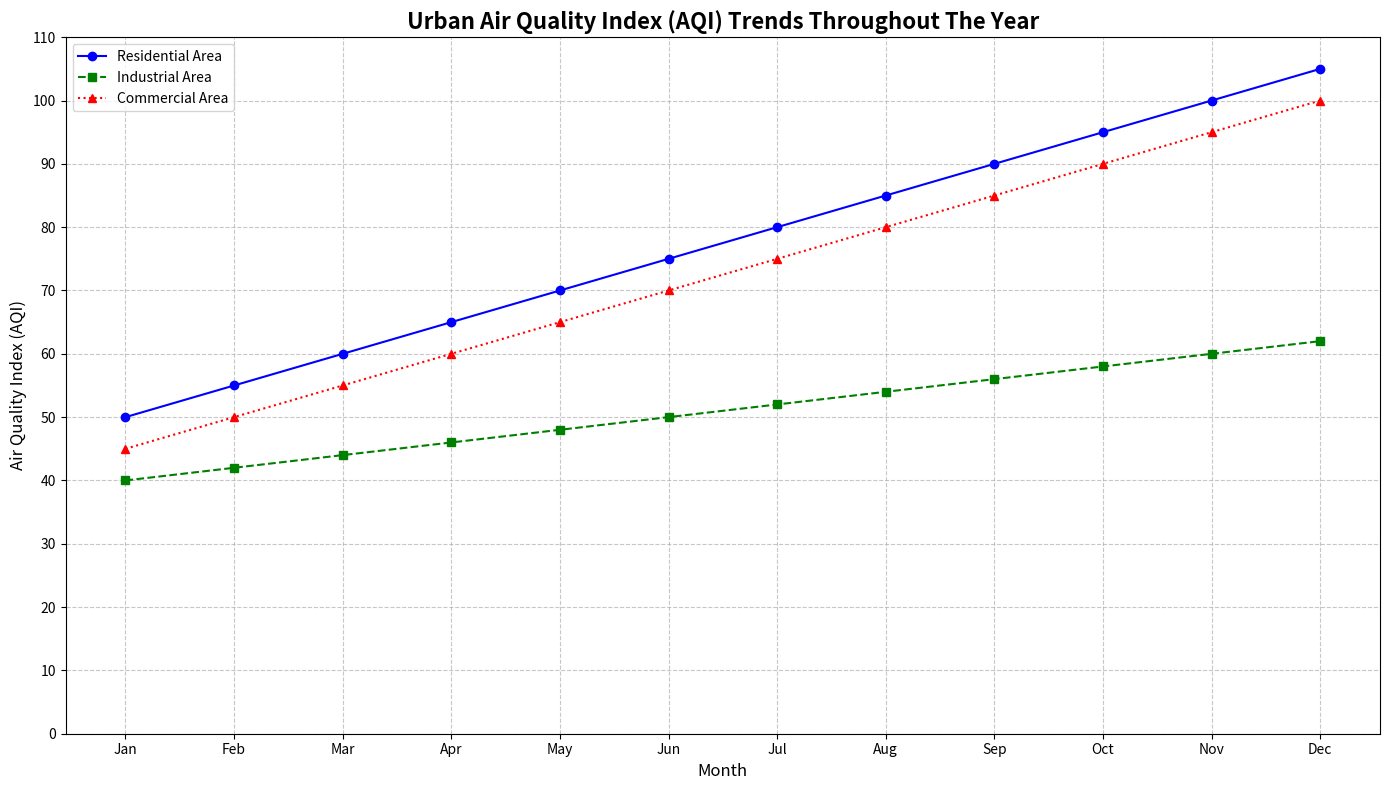

Recreate this plot in Python.
import matplotlib.pyplot as plt
import numpy as np

# Backstory:
# This chart represents the air quality index (AQI) evolution over a year in an urban area. There are 3 different areas within the city,
# each monitored for AQI over 12 months. The plot shows the comparison of AQI trends in these areas to provide insights into air pollution patterns.

# Months of the year
months = np.array(['Jan', 'Feb', 'Mar', 'Apr', 'May', 'Jun', 'Jul', 'Aug', 'Sep', 'Oct', 'Nov', 'Dec'])

# AQI data for three different areas
area1_aqi = np.array([50, 55, 60, 65, 70, 75, 80, 85, 90, 95, 100, 105])
area2_aqi = np.array([40, 42, 44, 46, 48, 50, 52, 54, 56, 58, 60, 62])
area3_aqi = np.array([45, 50, 55, 60, 65, 70, 75, 80, 85, 90, 95, 100])

# Define automatic margins and layout adjustment
plt.figure(figsize=(14, 8))
plt.tight_layout()

# Plotting the data
plt.plot(months, area1_aqi, linestyle='-', color='blue', marker='o', label='Residential Area')
plt.plot(months, area2_aqi, linestyle='--', color='green', marker='s', label='Industrial Area')
plt.plot(months, area3_aqi, linestyle=':', color='red', marker='^', label='Commercial Area')

# Highlighting specific points where AQI exceeds safe levels (>100 AQI marked as Unsafe)
for i, val in enumerate(area3_aqi):
    if val > 100:
        plt.annotate('Unsafe', xy=(months[i], val), 
                     xytext=(months[i], val + 5),
                     arrowprops=dict(facecolor='black', shrink=0.05),
                     fontsize=10, ha='center')

# Titles and labels
plt.title("Urban Air Quality Index (AQI) Trends Throughout The Year", fontsize=16, fontweight='bold')
plt.xlabel("Month", fontsize=12)
plt.ylabel("Air Quality Index (AQI)", fontsize=12)

# Customizing x-ticks for better visibility
plt.xticks(months, fontsize=10)
plt.yticks(np.arange(0, 120, 10), fontsize=10)

# Adding a legend
plt.legend(loc='upper left', fontsize=10)

# Enabling grid with custom style
plt.grid(True, linestyle='--', alpha=0.7)

# Adjusting layout to avoid overlapping
plt.tight_layout()

# Displaying the plot
plt.show()
